Run: headless pygame with SDL's dummy video driver; simulated clock (each Clock.tick advances the game by its frame time, no real sleeping); random seed 0; keys injected as events and as key.get_pressed() state; no mouse input.
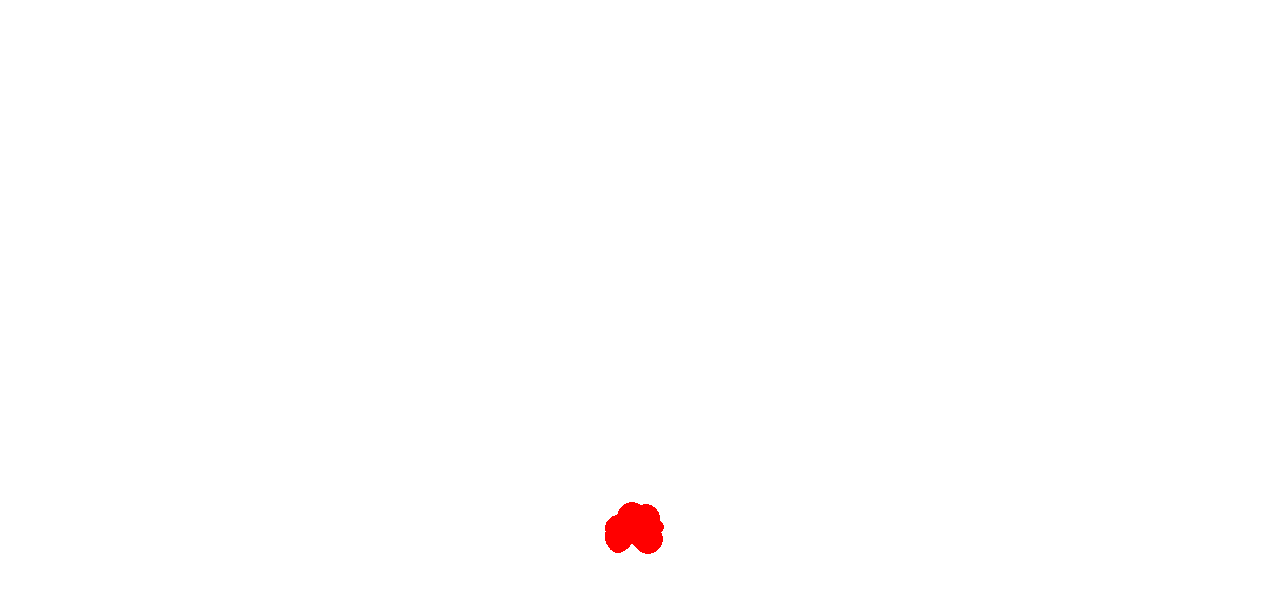
Frame 1 of 4 · flips 1–60 · no input
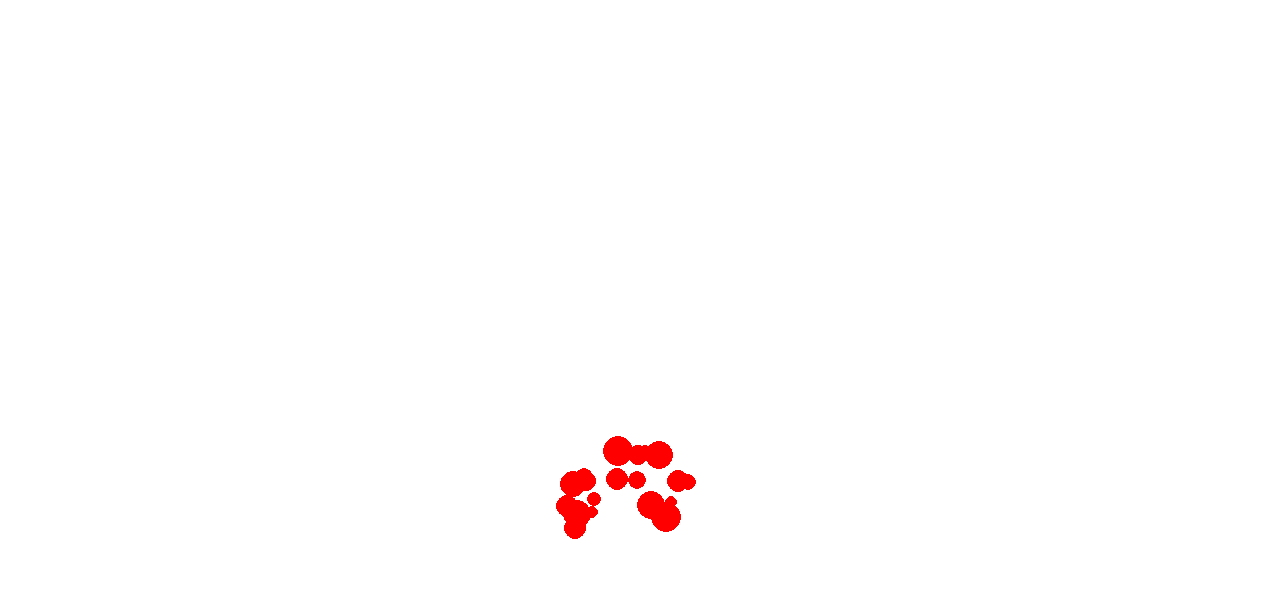
Frame 2 of 4 · flips 61–180 · tapped SPACE, RETURN · held RIGHT (→), D
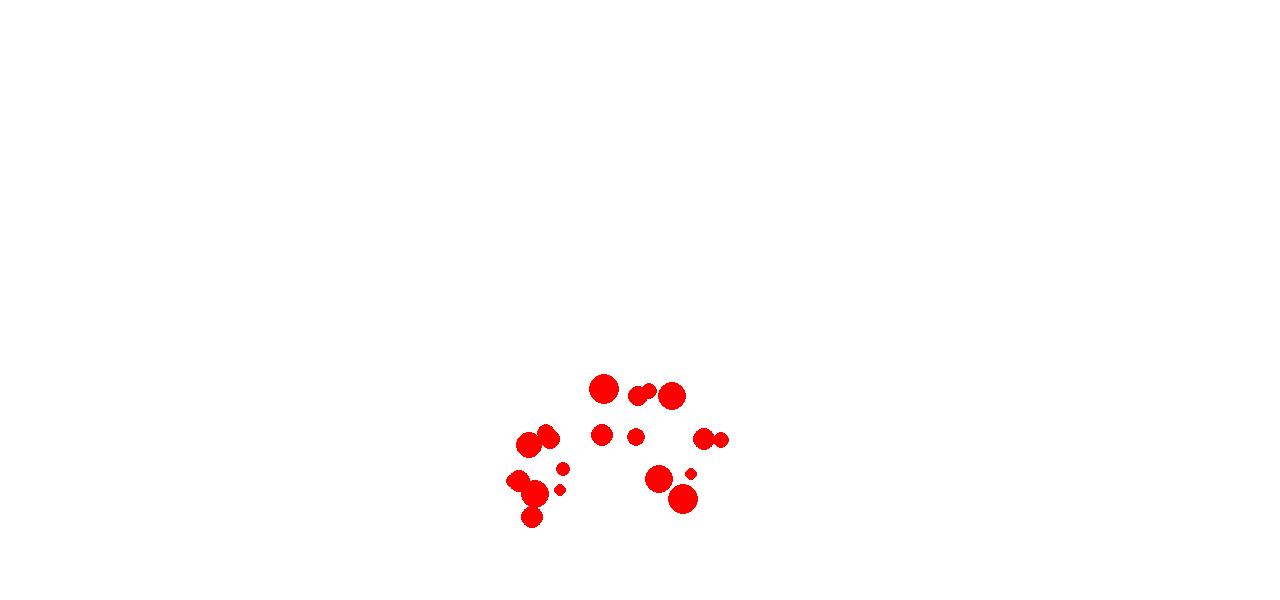
Frame 3 of 4 · flips 181–300 · held DOWN (↓), S
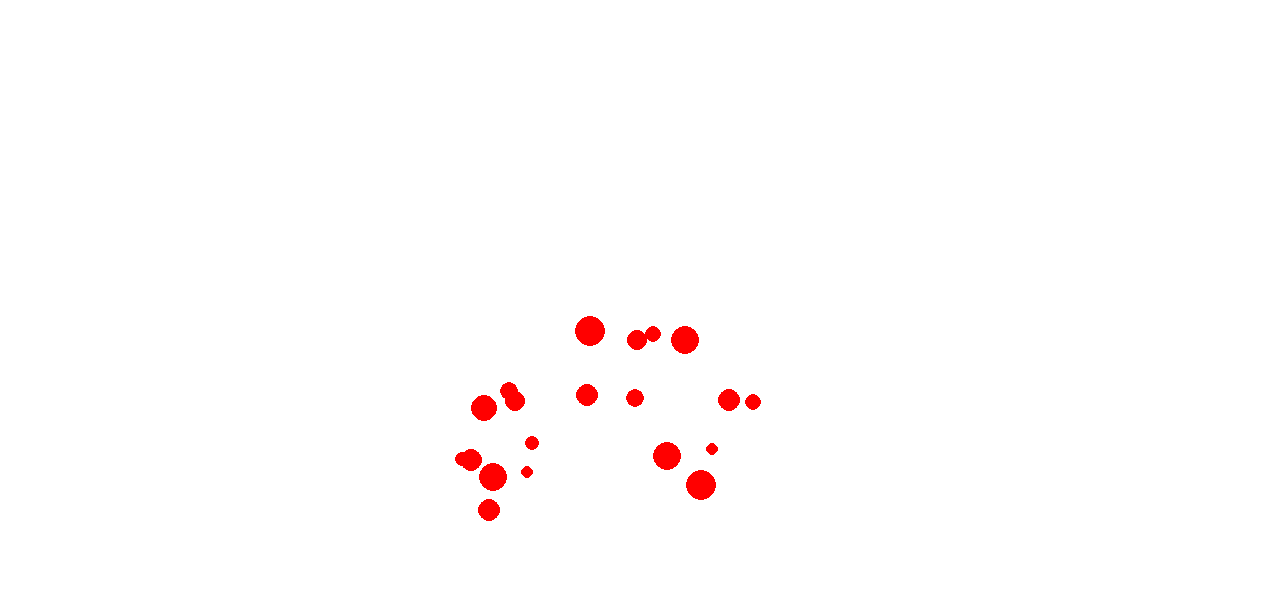
Frame 4 of 4 · flips 301–420 · held LEFT (←), A, UP (↑), W

The pygame program that drew these frames:

import math
import time
import pygame
import random

WIDTH, HEIGHT = 1280, 600
WHITE = (255, 255, 255)
RED = (255, 0, 0)
x_ref, y_ref = WIDTH/2, 50
n=20

class Proyectil():
    def __init__(self, width, height, x, y, n):
        self.n = n
        self.initial_angle = [random.uniform(20,160) for _ in range(n)]
        self.initial_speed = [random.uniform(50,120) for _ in range(n)]
        self.mass = [random.uniform(3,8) for _ in range(n)]
        self.x = x
        self.y = y
        self.WIDTH = width
        self.HEIGHT = height
        # initial_angle = 80
        # initial_speed = 100
        # mass = 5
        self.coef_rebote_base = 0.7
        # WIDTH, HEIGHT = 800, 600
        self.g = 9.81  # Gravity
        self.dt = 0.005  # Time step
        self.trayectori = [self.lanzar_proyectil(self.initial_speed[objeto], self.initial_angle[objeto]) for objeto in range(n)]

    def convertir_coordenadas(self, x, y):
        return int(x), self.HEIGHT - int(y)

    def coef_rebote_masa(self, m):
        """Calcula un coeficiente de restitución dependiente de la masa"""
        return max(0.7, self.coef_rebote_base - (m / 50))

    def lanzar_proyectil(self, velocidad, angulo):
        angulo_rad = math.radians(angulo)
        vx = velocidad * math.cos(angulo_rad)
        vy = velocidad * math.sin(angulo_rad)
        x, y = self.x, self.y
        trayectoria = [(x, y)]
        while x < WIDTH:
            x += vx * self.dt
            vy -= self.g * self.dt
            y += vy * self.dt
            if y <= 50:
                y = 50
                coef_rebote = self.coef_rebote_masa(self.mass[0])  # Obtener coef. según masa
                # coef_rebote = 0
                vy = -vy * coef_rebote
                print(f"Masa: {self.mass} kg, Coef. de rebote: {coef_rebote:.2f}, Nueva velocidad: {vy:.2f} m/s")
                # if abs(vy) < 1:  # Condición de parada si la velocidad es muy baja
                if abs(vy) < 1:  # Condición de parada si la velocidad es muy baja
                    break
            trayectoria.append((x, y))
        return trayectoria

def main():
    pygame.init()
    screen = pygame.display.set_mode((WIDTH, HEIGHT))
    pygame.display.set_caption("Projectile Launcher Simulator")
    running = True
    # trayectori = lanzar_proyectil(initial_speed, initial_angle)
    p = Proyectil(WIDTH, HEIGHT, x_ref, y_ref, n)
    print(p.trayectori)
    # index = 0
    index = [0]*n
    while running:
        screen.fill(WHITE)
        for event in pygame.event.get():
            if event.type == pygame.QUIT:
                running = False
        for objeto in range(len(p.trayectori)-1,-1,-1):#Iteración en reversa para evitar problemas al eliminar los proyectiles que estan fuera del marco (costados y abajo)
            if index[objeto] < len(p.trayectori[objeto]):
                x, y = p.trayectori[objeto][index[objeto]]
                if 0<=x < WIDTH and y>=0:
                    pygame.draw.circle(screen, RED, p.convertir_coordenadas(x,y), p.mass[objeto]*2)
                    index[objeto] += 1
                else:
                    del p.trayectori[objeto]
                    del index[objeto]
                    del p.mass[objeto]
                    del p.initial_angle[objeto]
                    del p.initial_speed[objeto]
            else:
                del p.trayectori[objeto]
                del index[objeto]
                del p.mass[objeto]
                del p.initial_angle[objeto]
                del p.initial_speed[objeto]
                    # time.sleep(dt/10)  # Reducir tiempo de espera para animación más fluida
        pygame.display.flip()
        if not p.trayectori:
            running = False
    pygame.quit()

if __name__ == "__main__":
    main()
